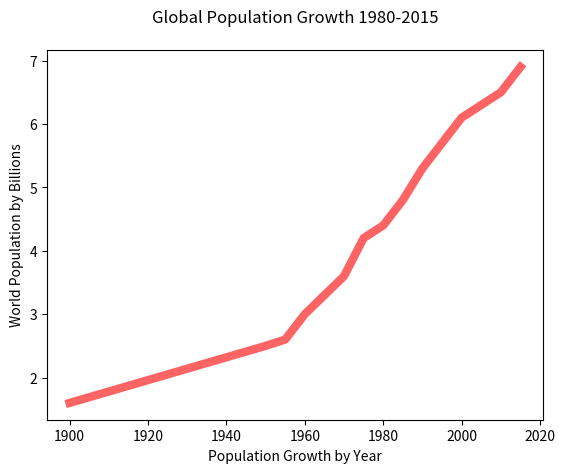

Here is the Python script that generated this plot:
import matplotlib.pyplot as plt

years = [1900, 1950, 1955, 1960, 1965, 1970, 1975, 1980, 1985, 1990, 1995, 2000, 2010, 2015]

pops = [1.6, 2.5, 2.6, 3.0, 3.3, 3.6, 4.2, 4.4, 4.8, 5.3, 5.7, 6.1, 6.5, 6.9]

plt.plot(years, pops, color=(255/255, 100/255, 100/255), linewidth=6.0)

plt.ylabel("World Population by Billions")
plt.xlabel("Population Growth by Year")
plt.title("Global Population Growth 1980-2015", pad=20)

#show the chart
plt.show()